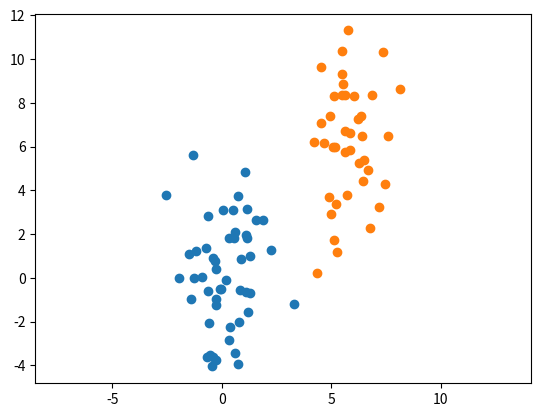
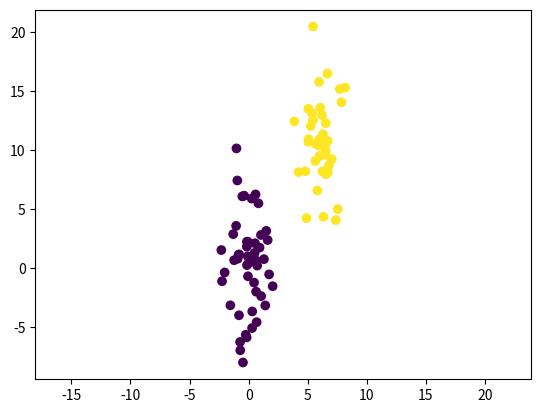
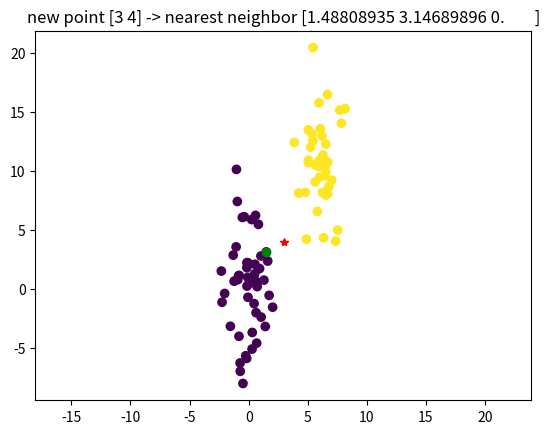
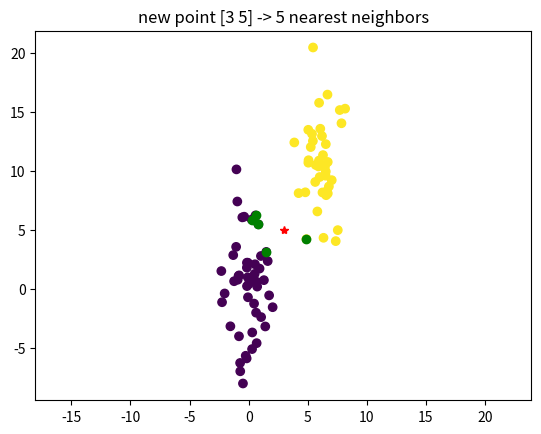
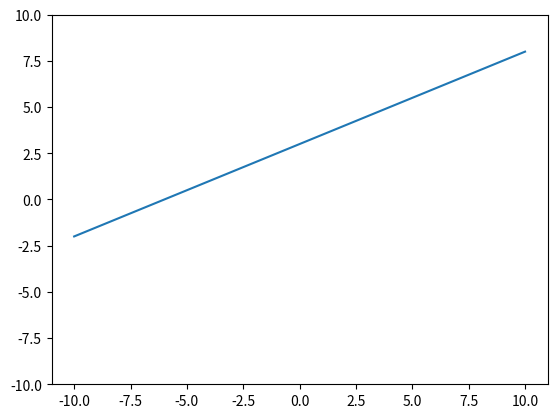
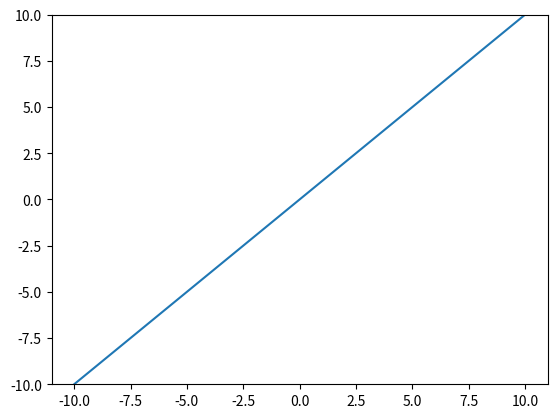
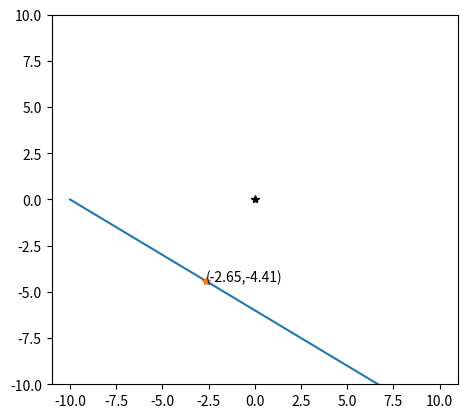

Recreate these plots in Python, in order. (Note: this script raises an exception after producing the figures.)
# Simple version: just points, no class labels

import numpy as np
import matplotlib.pyplot as plt

n0 = 50
mean0 = [0, 0]
cov0 = [[1, 0], [0, 6]]

n1 = 40
mean1 = [6, 6]
cov1 = [[1, 0], [0, 6]]

x0, y0 = np.random.multivariate_normal(mean0, cov0, n0).T
x1, y1 = np.random.multivariate_normal(mean1, cov1, n1).T

plt.figure()
plt.axis('equal')
plt.scatter(x0, y0)
plt.scatter(x1, y1)
plt.show()

# Second version: dataset with class labels

import numpy as np
import matplotlib.pyplot as plt

n0 = 50
mean0 = [0, 0]
cov0 = [[1, 0], [0, 12]]

n1 = 40
mean1 = [6, 10]
cov1 = [[1, 0], [0, 12]]

# Create dataset of shape (n1+n2,3)
#data=
### BEGIN SOLUTION
neg = np.hstack([np.random.multivariate_normal(mean0, cov0, n0),
                 np.zeros((n0,1))])
pos = np.hstack([np.random.multivariate_normal(mean1, cov1, n1),
                 np.ones((n1,1))])

data = np.vstack([neg,pos])
### END SOLUTION

assert data.shape == (n0+n1,3), "data has invalid shape {}".format(data.shape)

plt.figure()
plt.axis('equal')
### BEGIN SOLUTION
plt.scatter(data[:,0],data[:,1], c=data[:,2])
### END SOLUTION
plt.show()

import numpy as np

### BEGIN SOLUTION
euclidean_distance = lambda x,y : np.sqrt(((y-x)**2).sum(axis=-1))
euclidean_distance2 = lambda x,y : np.linalg.norm(x-y,axis=-1)
### END SOLUTION

p = np.asarray([1,3])
q = np.asarray([4,7])

# Check your results for the points (1,3) and (4,7) - distance should be 5.
assert np.round(euclidean_distance(p,q), 3) == 5., "distance between {} and {} is wrong: {}".format(p,q,euclidean_distance(p,q))
assert np.all(euclidean_distance([p,q],q) == [5,0]) , "distance can not combine arrays with scalars"


def nearest_neighbor(data, predict):
    # data is of shape (N,3):
    #   data[i,0:2] are features, data[i,2] is the value
    # predict is of shape (2,)
    #   the features of a new data point
    ### BEGIN SOLUTION
    min_distance = float("inf")
    nearest = None
    for d in data:
        dist = euclidean_distance(d[:-1],predict)
        if dist < min_distance:
            nearest = d
            min_distance = dist
    return nearest
    ### END SOLUTION
    
# The one-liner (requires an appropriate distance function!):
def nearest_neighbor2(data, predict):
    return data[np.argmin(euclidean_distance(data[:,:-1],predict))]


p = np.asarray((3,4))
nn = nearest_neighbor2(data,p)

plt.figure()
plt.title("new point {} -> nearest neighbor {}".format(p,nn))
plt.axis('equal')
### BEGIN SOLUTION
plt.scatter(data[:,0],data[:,1], c=data[:,2])
plt.plot(*p, '*', c='red')
plt.plot(*nn[:-1], 'o', c='green')
### END SOLUTION

def k_nearest_neighbors(data, predict, k=3):
    """
    data of shape (N,3)
    predict of shape (2,)
    k - the number of neighbors
    
    """
    ### BEGIN SOLUTION
    distances = []
    for d in data:
        dist = euclidean_distance(d[:-1], predict)
        distances.append([dist,d])
    return [i[1] for i in sorted(distances)[:k]]
    ### END SOLUTION

# The one-liner ;-)
def k_nearest_neighbors2(data, predict, k=3):
    return data[np.argsort(euclidean_distance(data[:,:-1], predict))[:k]]

    
p = np.asarray((3,5))
k = 5
neighbors = k_nearest_neighbors2(data,p,k)

plt.figure()
plt.title("new point {} -> {} nearest neighbors".format(p,k))
plt.axis('equal')
plt.scatter(data[:,0],data[:,1], c=data[:,2])
plt.plot(*p, '*', c='red')
### BEGIN SOLUTION
for nn in neighbors:
    plt.plot(*nn[:-1], 'o', c='green')
### END SOLUTION
plt.show()

%matplotlib notebook
import numpy as np
import matplotlib.pyplot as plt

m = .5
y0 = 3

### BEGIN SOLUTION
x = np.linspace(-10,10,2)
y = m * x + y0

plt.figure()
plt.ylim([-10,10])
plt.plot(x, y)
plt.show()
### END SOLUTION

%matplotlib notebook
import numpy as np
import matplotlib.pyplot as plt

a = 2
b = -2
c = 0

### BEGIN SOLUTION
def my_line(a,b,c):
    if abs(b) > abs(a):
        x = np.linspace(-10,10,2)
        y = -(a*x + c)/b
    else:
        y = np.linspace(-10,10,2)
        x = -(b*y + c)/a
    return x,y

x,y = my_line(a,b,c)
### END SOLUTION

plt.figure()
plt.ylim([-10,10])
plt.plot(x, y)
plt.show()

# ad 3.
%matplotlib notebook
import numpy as np
import matplotlib.pyplot as plt

n = np.asarray([.3,.5])
c = 3

# Compute point p0 = ...
### BEGIN SOLUTION
p0 = -c * n/n.dot(n)
### END SOLUTION

def my_line2(n,c):
    if abs(n[1])> abs(n[0]):
        x = np.linspace(-10,10,2)
        y = -(n[0]*x + c)/n[1]
    else:
        y = np.linspace(-10,10,2)
        x = -(n[1]*y + c)/n[0]
    return x,y

x,y = my_line2(n,c)

plt.figure()
plt.axes().set_aspect('equal')
plt.ylim([-10,10])
plt.plot(x, y)
plt.plot(*p0,'*')
plt.text(*p0,'({:4.2f},{:4.2f})'.format(p0[0],p0[1]))
plt.plot(0,0, '*k') # origin
plt.annotate(s='', xy=p0, xytext=(0,0), arrowprops=dict(arrowstyle='<->'))
plt.text(*(.5*p0),'d={:4.2f}'.format(c/np.sqrt(n.dot(n))))
plt.show()

%matplotlib notebook
import numpy as np
import matplotlib.pyplot as plt

p = np.array([1, 3])
n = np.array([1, -3])

### BEGIN SOLUTION
c = -n.dot(p)
p0 = -c * n/n.dot(n)
o = np.zeros(2) # the origin
### END SOLUTION

x,y = my_line2(n,c)

plt.figure()
plt.axes().set_aspect('equal')
plt.ylim([-10,10])
plt.plot(*o,'*k')
plt.plot(*p,'or')
plt.arrow(*p, *n, fc='m', ec='m', head_width=.3, head_length=.4)
plt.plot(x, y)
plt.plot(*zip(o,p0),'g')
plt.show()

import numpy as np
import matplotlib.pyplot as plt
from mpl_toolkits.mplot3d import Axes3D

point  = np.array([1, 2, 3])
normal = np.array([1, 1, 2])

# a plane is a*x+b*y+c*z+d=0
# [a,b,c] is the normal. Thus, we have to calculate
# d and we're set
d = -point.dot(normal)

# create x,y
xx, yy = np.meshgrid(range(10), range(10))

# calculate corresponding z
z = (-normal[0] * xx - normal[1] * yy - d) * 1. /normal[2]

# plot the surface
plt3d = plt.figure().gca(projection='3d')
plt3d.plot_surface(xx, yy, z)
plt.show()

def euclidean(data):
    ### BEGIN SOLUTION
    features0 = data[data[:,2]==0][:,:-1]
    mean0 = features0.mean(0)
    features1 = data[data[:,2]==1][:,:-1]
    mean1 = features1.mean(0)

    w = mean1 - mean0
    p = mean0 + 0.5 * w
    ### END SOLUTION
    return w,p

%matplotlib notebook
import numpy as np
import matplotlib.pyplot as plt

n, p = euclidean(data)

plt.figure()
plt.axes().set_aspect('equal')
plt.axis('equal')

### BEGIN SOLUTION
c = -n.dot(p)
p0 = -c * n/n.dot(n)
o = np.zeros(2) # the origin
x,y = my_line2(n,c)

plt.plot(*o,'*k')
plt.plot(*p,'or')
plt.arrow(*p, *n, fc='m', ec='m', head_width=.3, head_length=.4)
plt.scatter(data[:,0],data[:,1], c=data[:,2])
plt.plot(x, y)
#plt.plot(*zip(o,p0),'g')
### END SOLUTION
plt.show()

def LDA(data):
    ### BEGIN SOLUTION
    features0 = data[data[:,2]==0][:,:-1]
    mean0 = features0.mean(0)
    sigma = np.cov(features0.T)
    sigma_inv = np.linalg.inv(sigma)

    features1 = data[data[:,2]==1][:,:-1]
    mean1 = features1.mean(0)

    w = np.linalg.inv(sigma) @ (mean1 - mean0)
    p =  0.5 * (mean1+mean0)
    ### END SOLUTION

    return w,p

%matplotlib notebook
import numpy as np
import matplotlib.pyplot as plt

n, p = LDA(data)

plt.figure()
plt.axes().set_aspect('equal')
plt.axis('equal')
### BEGIN SOLUTION

c = -n.dot(p)
p0 = -c * n/n.dot(n)
o = np.zeros(2) # the origin

x,y = my_line2(n,c)

plt.plot(*o,'*k')
plt.plot(*p,'or')
plt.arrow(*p, *n, fc='m', ec='m', head_width=.3, head_length=.4)
plt.scatter(data[:,0],data[:,1], c=data[:,2])
plt.plot(x, y)
#plt.plot(*zip(o,p0),'g')
### END SOLUTION
plt.show()